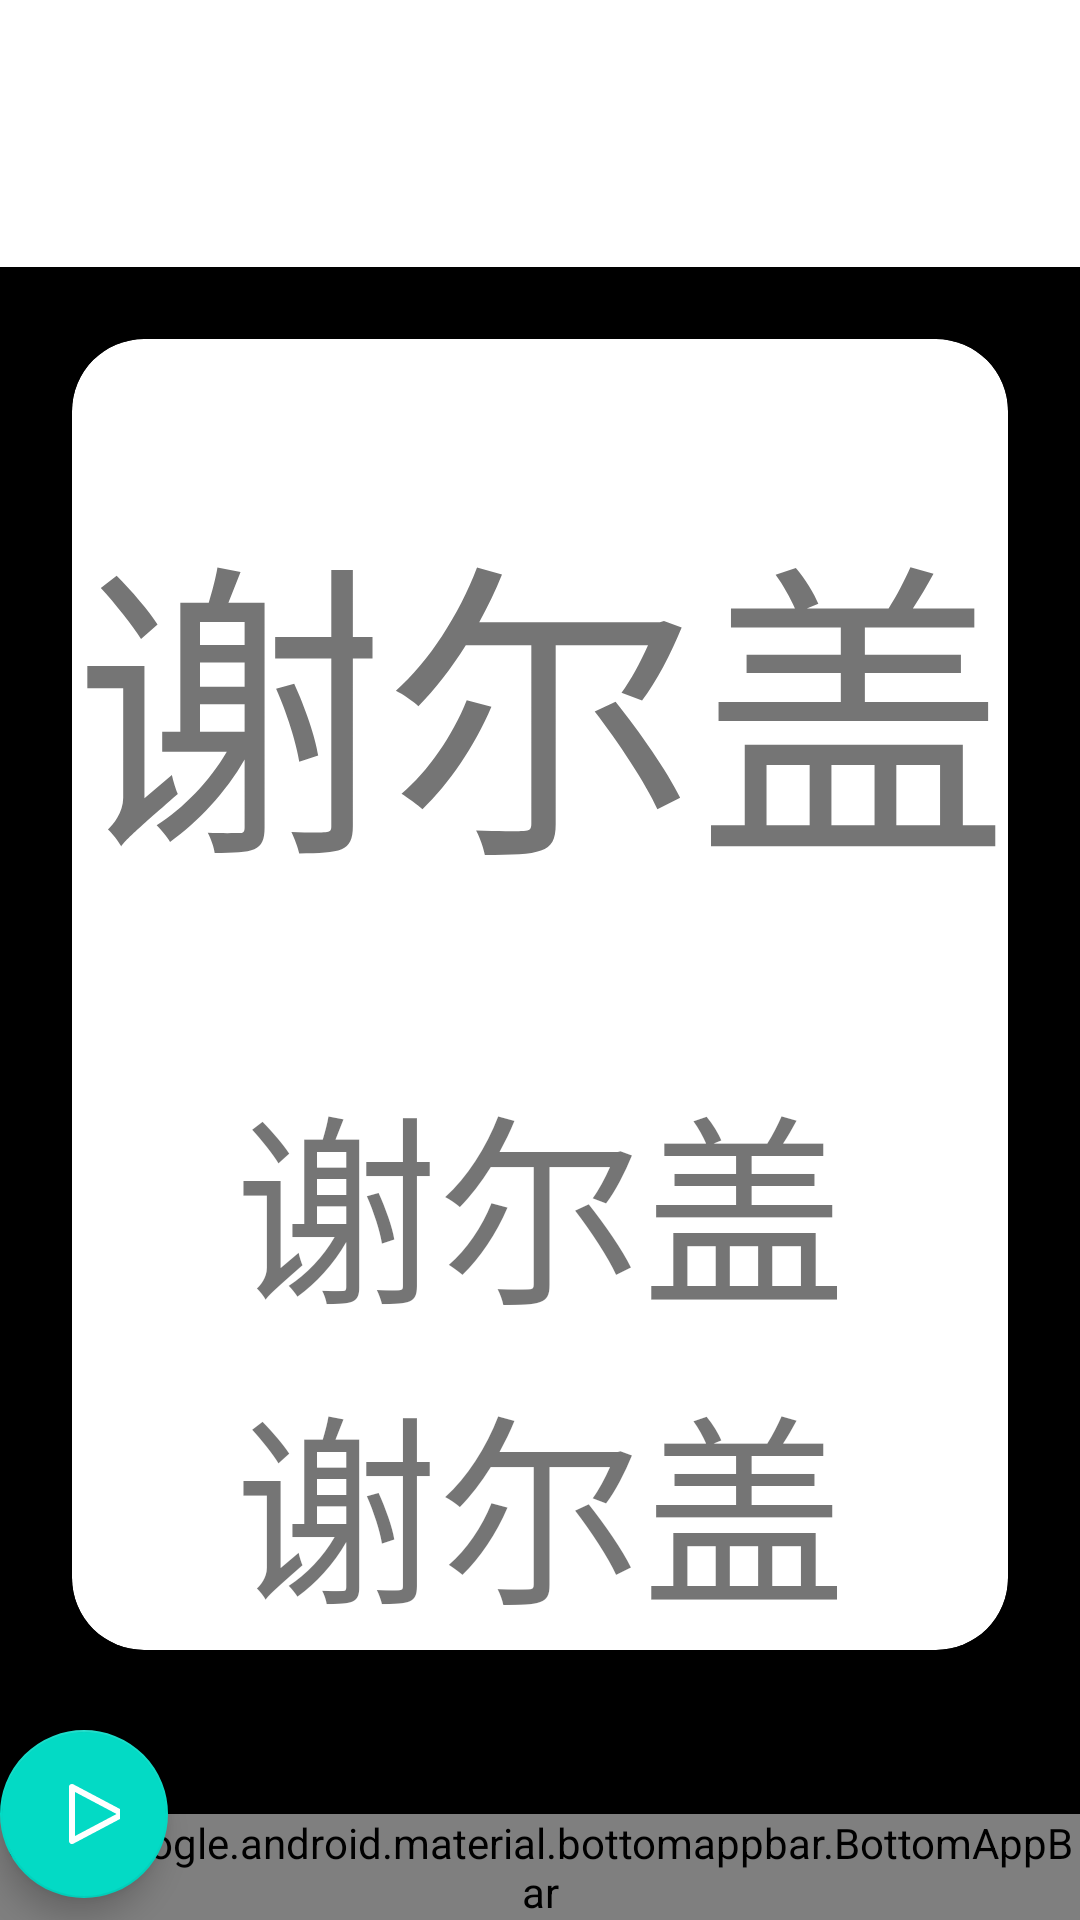

Reconstruct the res/layout file that produces this screen, plus the resources it refers to.
<!-- AndroidManifest.xml: activity theme AppTheme.NoActionBar -->
<!-- res/layout/activity_main.xml -->
<?xml version="1.0" encoding="utf-8"?>
<FrameLayout xmlns:android="http://schemas.android.com/apk/res/android"
    xmlns:app="http://schemas.android.com/apk/res-auto"
    xmlns:tools="http://schemas.android.com/tools"
    android:layout_width="match_parent"
    android:layout_height="match_parent"
    android:background="#000"
    tools:context=".MainActivity"
    tools:showIn="@layout/activity_main">


    <androidx.coordinatorlayout.widget.CoordinatorLayout
        android:layout_width="match_parent"
        android:layout_height="match_parent">

         <LinearLayout
             android:layout_width="match_parent"
             android:layout_height="match_parent"
             android:orientation="vertical">

             <LinearLayout
                 android:id="@+id/mode_info"
                 android:layout_width="match_parent"
                 android:layout_height="wrap_content"
                 android:orientation="vertical"
                 android:background="#fff"
                 android:padding="8dp">

                 <TextView
                     style="@style/InfoText"
                     android:id="@+id/current_mode"
                     android:layout_width="wrap_content"
                     android:layout_height="wrap_content" />

                 <TextView
                     style="@style/InfoText"
                     android:id="@+id/cards_count"
                     android:layout_width="wrap_content"
                     android:layout_height="wrap_content" />

                 <TextView
                     style="@style/InfoText"
                     android:id="@+id/cards_source"
                     android:layout_width="wrap_content"
                     android:layout_height="wrap_content" />


             </LinearLayout>

             <LinearLayout
                 android:id="@+id/cards_progress_container"
                 android:layout_width="match_parent"
                 android:layout_height="wrap_content"
                 android:orientation="vertical"
                 android:background="#fff"
                 android:padding="8dp"
                 android:visibility="gone">

                 <TextView
                     style="@style/InfoText"
                     android:id="@+id/cards_progress"
                     android:layout_width="wrap_content"
                     android:layout_height="wrap_content" />

             </LinearLayout>

             <androidx.cardview.widget.CardView
                 android:layout_width="match_parent"
                 android:layout_height="match_parent"
                 android:layout_marginLeft="24dp"
                 android:layout_marginTop="24dp"
                 android:layout_marginRight="24dp"
                 android:layout_marginBottom="90dp"
                 android:onClick="onCardClick"
                 app:cardCornerRadius="24dp">

                 <LinearLayout
                     android:layout_width="match_parent"
                     android:layout_height="match_parent"
                     android:orientation="vertical">

                     <androidx.appcompat.widget.AppCompatTextView
                         android:id="@+id/unKnownText"
                         android:layout_width="match_parent"
                         android:layout_height="0dp"
                         android:layout_gravity="center"
                         android:layout_weight="1"
                         android:clickable="false"
                         android:gravity="center"
                         android:lines="1"
                         android:maxLines="1"
                         android:text="谢尔盖"
                         app:autoSizeMaxTextSize="200sp"
                         app:autoSizeMinTextSize="12sp"
                         app:autoSizeStepGranularity="2sp"
                         app:autoSizeTextType="uniform" />

                     <androidx.appcompat.widget.AppCompatTextView
                         android:id="@+id/transcriptionText"
                         android:layout_width="match_parent"
                         android:layout_height="100dp"
                         android:layout_gravity="center"
                         android:clickable="false"
                         android:gravity="center"
                         android:lines="1"
                         android:maxLines="1"
                         android:text="谢尔盖"
                         app:autoSizeMaxTextSize="100sp"
                         app:autoSizeMinTextSize="12sp"
                         app:autoSizeStepGranularity="2sp"
                         app:autoSizeTextType="uniform" />


                     <androidx.appcompat.widget.AppCompatTextView
                         android:id="@+id/translationText"
                         android:layout_width="match_parent"
                         android:layout_height="100dp"
                         android:layout_gravity="center"
                         android:clickable="false"
                         android:gravity="center"
                         android:lines="1"
                         android:maxLines="1"
                         android:text="谢尔盖"
                         app:autoSizeMaxTextSize="100sp"
                         app:autoSizeMinTextSize="12sp"
                         app:autoSizeStepGranularity="2sp"
                         app:autoSizeTextType="uniform" />


                 </LinearLayout>


             </androidx.cardview.widget.CardView>

         </LinearLayout>

        <com.google.android.material.bottomappbar.BottomAppBar
            android:id="@+id/bottom_app_bar"
            android:layout_width="match_parent"
            android:layout_height="wrap_content"
            android:layout_gravity="bottom"
            app:backgroundTint="@color/colorPrimary"
            app:fabAlignmentMode="center"
            app:navigationIcon="@drawable/ic_menu" />

        <com.google.android.material.floatingactionbutton.FloatingActionButton
            android:id="@+id/fab"
            android:layout_width="wrap_content"
            android:layout_height="wrap_content"
            app:layout_anchor="@id/bottom_app_bar"
            android:src="@drawable/ic_play"
            android:paddingLeft="10dp"
            android:onClick="onNext"/>
    </androidx.coordinatorlayout.widget.CoordinatorLayout>

    
    
    
    
    
    
    


</FrameLayout>
<!-- resources referenced by this layout -->
<resources>
  <!-- drawable ic_menu (drawable) -->
  <vector xmlns:android="http://schemas.android.com/apk/res/android"
      android:width="40dp"
      android:height="48dp"
      android:viewportWidth="24"
      android:viewportHeight="24">
    <path
        android:pathData="M3,12L21,12"
        android:strokeLineJoin="round"
        android:strokeWidth="2"
        android:fillColor="#fff"
        android:strokeColor="#fff"
        android:strokeLineCap="round"/>
    <path
        android:pathData="M3,6L21,6"
        android:strokeLineJoin="round"
        android:strokeWidth="2"
        android:fillColor="#fff"
        android:strokeColor="#fff"
        android:strokeLineCap="round"/>
    <path
        android:pathData="M3,18L21,18"
        android:strokeLineJoin="round"
        android:strokeWidth="2"
        android:fillColor="#fff"
        android:strokeColor="#fff"
        android:strokeLineCap="round"/>
  </vector>
  <!-- drawable ic_play (drawable) -->
  <vector xmlns:android="http://schemas.android.com/apk/res/android"
      android:width="30dp"
      android:height="30dp"
      android:viewportWidth="24"
      android:viewportHeight="24">
    <path
        android:pathData="M8,3l17,9l-17,9l0,-18z"
        android:strokeLineJoin="round"
        android:strokeWidth="2"
        android:strokeColor="#fff"
        android:strokeLineCap="round"/>
  </vector>
  <style name="InfoText" parent="TextAppearance.AppCompat">
          <item name="android:textSize">18sp</item>
      </style>
  <style name="AppTheme.NoActionBar">
          
          <item name="windowNoTitle">true</item>
          <item name="android:windowNoTitle">true</item>
          <item name="android:actionButtonStyle">@style/ActionButton</item>
  
      </style>
  <style name="ActionButton" parent="@android:style/Widget.ActionButton">
          <item name="android:drawablePadding">2dp</item>
          <item name="android:paddingStart">0dp</item>
          <item name="android:paddingEnd">0dp</item>
          <item name="android:minWidth">0dp</item>
      </style>
  <!-- not gathered from this repository: default colours our renderer supplied (Android Studio template values) -->
  <color name="colorPrimary">#FF6200EE</color>
</resources>
